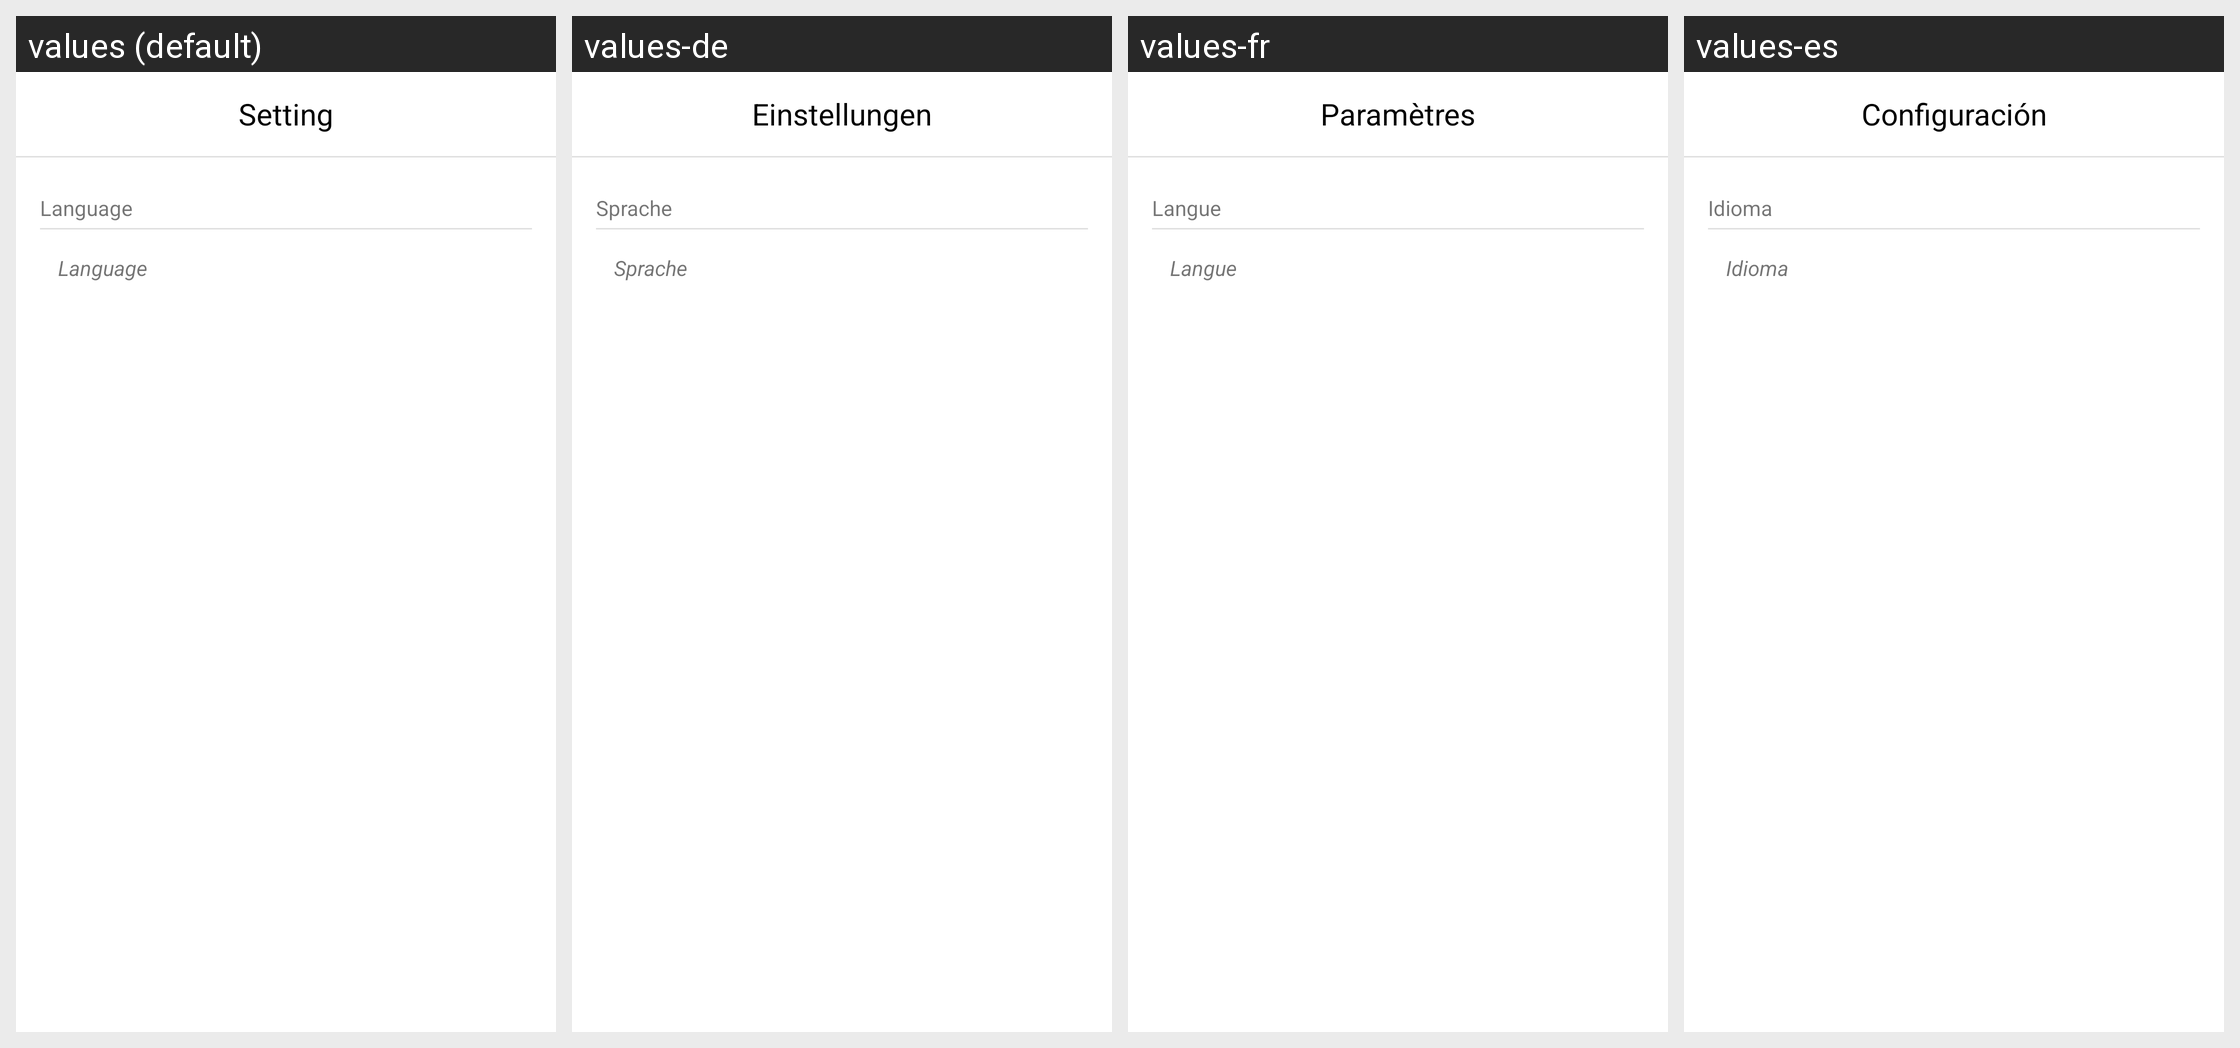

For this localized Android screen grid, give each drawn string resource with its value in every locale shown.
Android screen res/layout/fragment_setting.xml rendered under 4 locales, left to right: values (default), values-de, values-fr, values-es. Device: Nexus 5 (rendered at 1080×1920; each locale shown at half size, 540×960, under a caption strip naming it); theme Theme.MoneyManager.
Other locales in the repository, not shown: values-ja, values-ko, values-ru, values-vi, values-zh.
Strings drawn on this screen, with the default value and each locale's value (text and hints the layout hard-codes, and strings that could not be matched under every locale, appear in the picture but are not listed):

setting
  values: Setting
  values-de: Einstellungen
  values-fr: Paramètres
  values-es: Configuración

language
  values: Language
  values-de: Sprache
  values-fr: Langue
  values-es: Idioma
